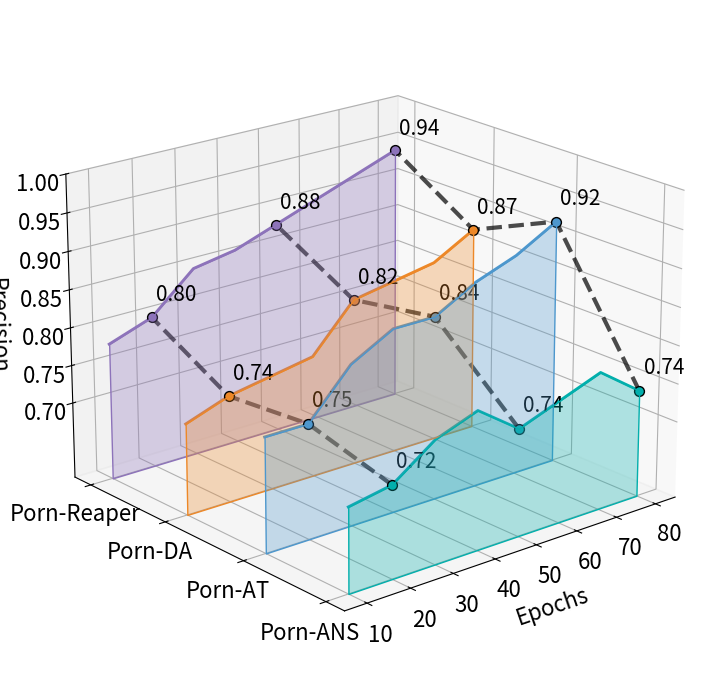

The matplotlib source for this figure:
import matplotlib.pyplot as plt
from mpl_toolkits.mplot3d import Axes3D
import numpy as np
import matplotlib.cm as cm
import matplotlib.colors as mcolors
from mpl_toolkits.mplot3d.art3d import Poly3DCollection

# 数据定义 - 将batch_sizes改为字符集合
batch_sizes = ['Porn-ANS', 'Porn-AT', 'Porn-DA', 'Porn-Reaper']
epochs = [10, 20, 30, 40, 50, 60, 70, 80]
show_epochs = [20, 50, 80]

'''
# 1.画Precision在Pornsite数据集
accuracies = [
    [0.69, 0.72, 0.75, 0.78, 0.80, 0.82, 0.84, 0.86],
    [0.72, 0.75, 0.78, 0.82, 0.84, 0.85, 0.90, 0.92],
    [0.74, 0.76, 0.80, 0.82, 0.85, 0.87, 0.90, 0.93],
    [0.82, 0.85, 0.89, 0.90, 0.92, 0.94, 0.95, 0.98]
]


# 2. 画AUROC在Pornsite数据集
accuracies = [
    [0.68, 0.73, 0.77, 0.79, 0.80, 0.82, 0.84, 0.84],
    [0.72, 0.74, 0.78, 0.82, 0.81, 0.85, 0.90, 0.92],
    [0.71, 0.75, 0.80, 0.82, 0.85, 0.87, 0.90, 0.91],
    [0.83, 0.87, 0.89, 0.90, 0.92, 0.94, 0.93, 0.97]
]

'''
#3.画准确率Precison 在Porn-FC@15数据集
accuracies = [
    [0.71, 0.72, 0.76, 0.78, 0.74, 0.76, 0.78, 0.74],
    [0.75, 0.75, 0.81, 0.84, 0.84, 0.87, 0.89, 0.92],
    [0.72, 0.74, 0.75, 0.76, 0.82, 0.83, 0.84, 0.87],
    [0.78, 0.80, 0.85, 0.86, 0.88, 0.90, 0.92, 0.94]
]

'''
#4.画准确率AUROC在Porn-FC@15数据集
accuracies = [
    [0.71, 0.73, 0.76, 0.78, 0.75, 0.76, 0.78, 0.77],
    [0.74, 0.77, 0.81, 0.83, 0.85, 0.87, 0.88, 0.89],
    [0.73, 0.76, 0.81, 0.82, 0.83, 0.85, 0.84, 0.86],
    [0.78, 0.80, 0.85, 0.86, 0.88, 0.90, 0.92, 0.92]
]


# 5.画Precision在Porn-RC@15数据集
accuracies = [
[0.65, 0.67, 0.69, 0.71, 0.68, 0.71, 0.70, 0.71],
    [0.71, 0.73, 0.75, 0.76, 0.75, 0.77, 0.79, 0.81],
    [0.72, 0.75, 0.79, 0.81, 0.83, 0.85, 0.87, 0.90],
    [0.74, 0.77, 0.80, 0.85, 0.88, 0.89, 0.90, 0.92]
]

# 6. 画AUROC在Porn-RC@15数据集
accuracies = [
    [0.64, 0.65, 0.68, 0.69, 0.71, 0.72, 0.69, 0.70],
    [0.71, 0.73, 0.74, 0.76, 0.78, 0.81, 0.80, 0.82],
    [0.77, 0.79, 0.81, 0.83, 0.86, 0.85, 0.87, 0.89],
    [0.81, 0.83, 0.87, 0.88, 0.89, 0.90, 0.91, 0.92]
]
'''

# 创建数值映射，用于在Y轴上定位字符标签的位置
batch_size_numeric = list(range(len(batch_sizes)))  # [0, 1, 2, 3, 4]
batch_size_mapping = {char: num for num, char in enumerate(batch_sizes)}

# 绘制3D图形
fig = plt.figure(figsize=(9, 7),dpi=150)
ax = fig.add_subplot(111, projection='3d')

# 使用离散的颜色方案
#colors = ['#FF6B6B', '#4ECDC4', '#45B7D1', '#FFEAA7']  # 明显不同的颜色
colors=['#02AFAC','#4D97CD','#ED8828','#8D73BA']
# 设置统一的线宽
line_width = 2

# 绘制每个batch size的折线
for i, batch_char in enumerate(batch_sizes):
    # 获取当前batch size的所有准确率
    z_vals = accuracies[i]
    numeric_y = batch_size_mapping[batch_char]  # 对应的数值位置

    # 选择颜色
    line_color = colors[i]

    # 绘制3D曲线 - 使用数值位置
    ax.plot(epochs, [numeric_y] * len(epochs), z_vals,
            label=f'{batch_char}',
            color=line_color,
            linewidth=line_width)

    # 画出折线在平面上的投影
    ax.plot(epochs, [numeric_y] * len(epochs), np.zeros(len(epochs)),
            color=line_color,
            linewidth=line_width+1, alpha=0.5)

    # 创建用于填充的多边形顶点
    verts = list(zip(epochs, [numeric_y] * len(epochs), z_vals))
    verts += list(zip(epochs[::-1], [numeric_y] * len(epochs), [0.6] * len(epochs)))

    # 使用 Poly3DCollection 填充曲线与 XY 平面之间的区域
    poly = Poly3DCollection([verts], color=line_color, alpha=0.3)
    ax.add_collection3d(poly)

# 添加颜色条 - 基于准确率
'''
Z = np.array(accuracies)
accuracy_norm = mcolors.Normalize(vmin=np.min(Z), vmax=np.max(Z))
accuracy_cmap = cm.viridis
mappable = cm.ScalarMappable(norm=accuracy_norm, cmap=accuracy_cmap)
mappable.set_array(Z)
cbar = fig.colorbar(mappable, ax=ax, shrink=0.5, aspect=5)
cbar.set_label('Accuracy')
'''
# 在特定的epoch上展示点和数值
for epoch in show_epochs:
    data_list_x = []
    data_list_y = []  # 存储数值位置
    data_list_z = []

    # 找到epoch在列表中的索引
    epoch_idx = epochs.index(epoch)

    for i, batch_char in enumerate(batch_sizes):
        accuracy_val = accuracies[i][epoch_idx]
        numeric_y = batch_size_mapping[batch_char]  # 对应的数值位置

        # 使用与对应折线相同的颜色
        point_color = colors[i]

        # 绘制重点的散点图，突出显示
        ax.scatter(epoch, numeric_y, accuracy_val,
                   color=point_color, s=50,
                   edgecolor='black', zorder=15)

        # 在散点旁边显示数值
        ax.text(epoch + 1, numeric_y, accuracy_val + 0.02,
                f'{accuracy_val:.2f}', color='black',
                fontsize=15, zorder=10)

        data_list_x.append(epoch)
        data_list_y.append(numeric_y)  # 存储数值位置
        data_list_z.append(accuracy_val)

    # 绘制每个特定epoch下的虚线连接不同batch size的准确率
    ax.plot(data_list_x, data_list_y, data_list_z,
            color='black', linewidth=line_width+1, linestyle='--', alpha=0.7)

# 设置坐标轴标签
ax.set_xlabel('Epochs', fontsize=16,labelpad=10)
#ax.set_ylabel('Methods', fontsize=15,labelpad=15)
ax.set_zlabel('Precision', fontsize=16, labelpad=10)
ax.set_zlim(0.6, 1.0)
z_ticks = np.arange(0.7, 1.01, 0.05)  # 从0.7到1.0，步长为0.05
ax.set_zticks(z_ticks)
ax.set_zticklabels([f'{tick:.2f}' for tick in z_ticks], fontsize=15)

# 设置Y轴刻度为字符标签
ax.set_yticks(batch_size_numeric)
ax.set_yticklabels(batch_sizes,fontsize=16)
ax.tick_params(axis='x', labelsize=16)
ax.tick_params(axis='z', labelsize=16)
# 设置标题
#ax.set_title('Model Accuracy by Batch Size and Epoch', fontsize=14, pad=20)

# 添加图例
#ax.legend(loc='upper left', bbox_to_anchor=(0, 1), fontsize=15)
#ax.legend(fontsize=12)

# 调整视角
ax.view_init(elev=20, azim=230)
plt.subplots_adjust(left=0.05, right=0.95, bottom=0.02, top=0.98, wspace=0, hspace=0)

#plt.tight_layout()
#plt.savefig('Precision-ablation-IMIOT.png', dpi=400, bbox_inches='tight')
plt.show()
